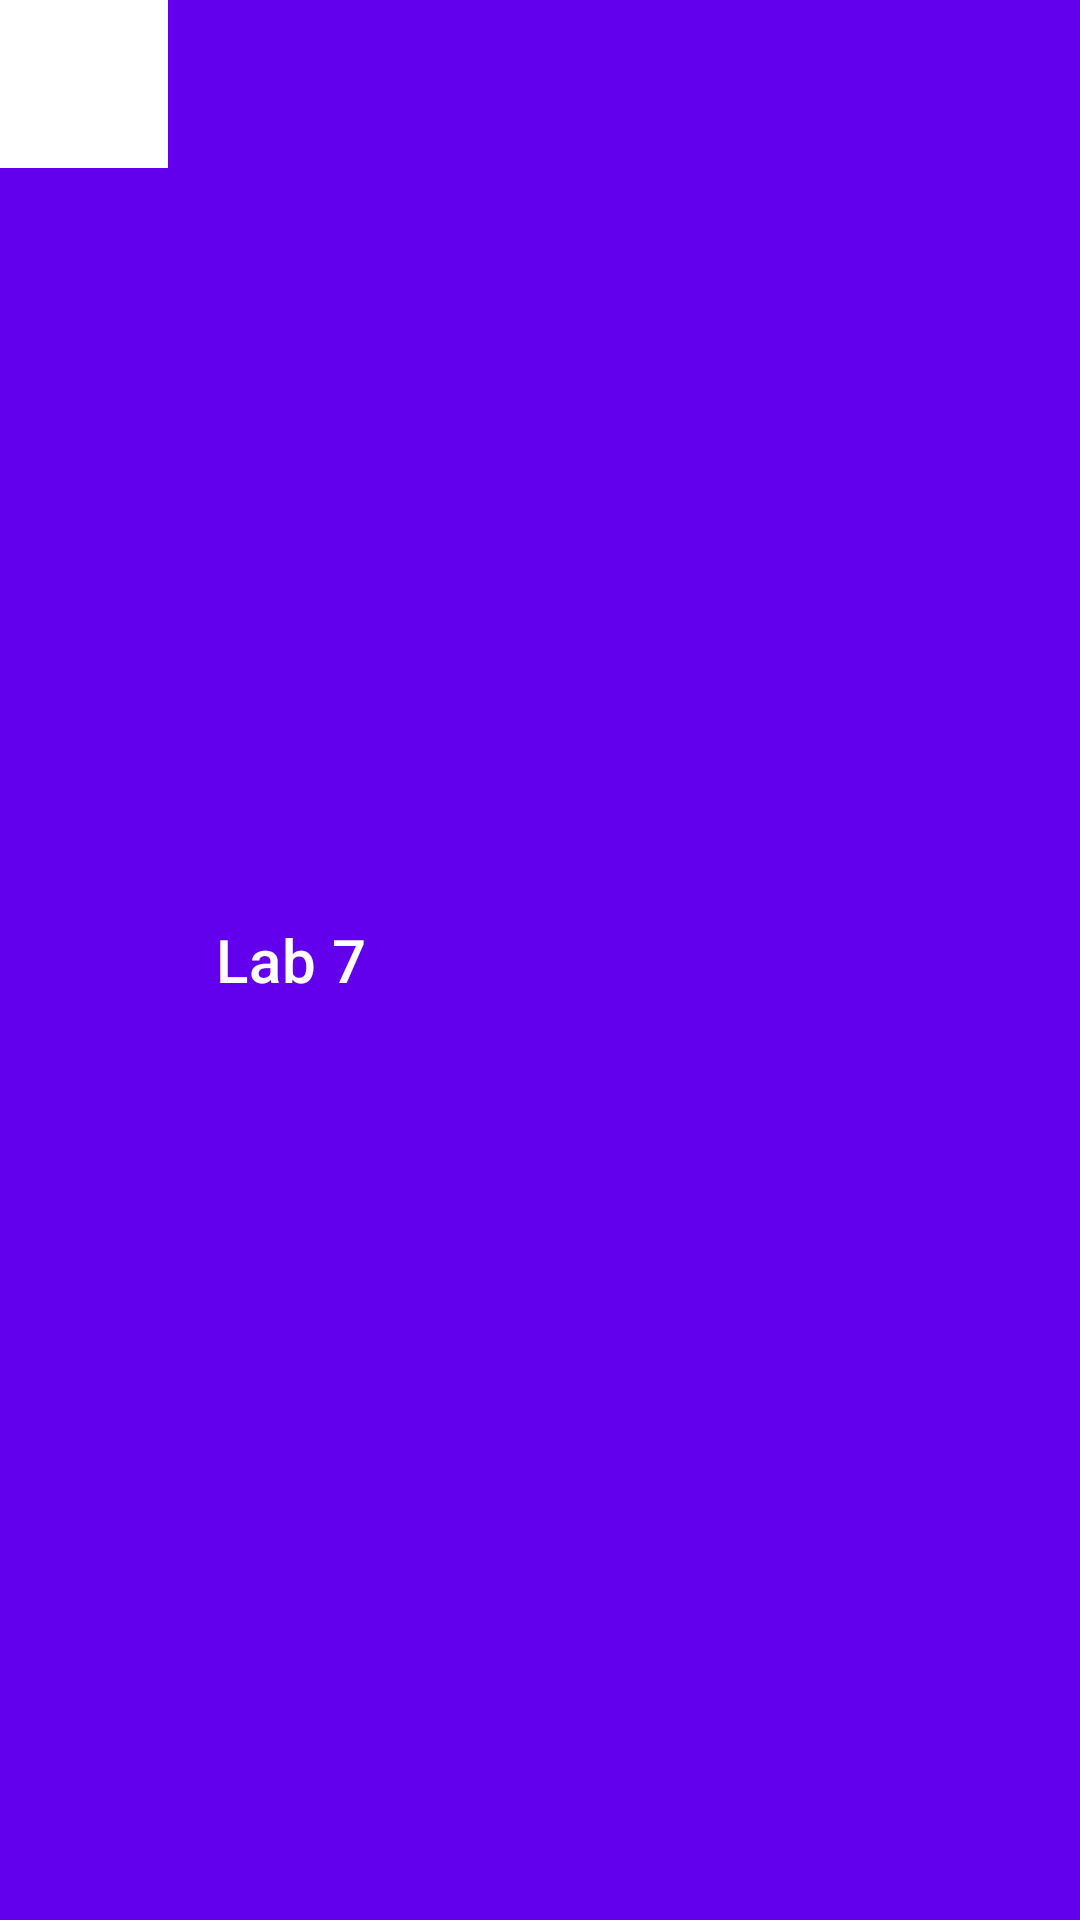

Android layout source for this screen:
<!-- AndroidManifest.xml: application theme Theme.AndroidLabs -->
<!-- res/layout/toolbar_layout.xml -->
<?xml version="1.0" encoding="utf-8"?>
<androidx.appcompat.widget.Toolbar xmlns:android="http://schemas.android.com/apk/res/android"
    xmlns:app="http://schemas.android.com/apk/res-auto"
    android:layout_width="match_parent"
    android:layout_height="wrap_content"
    android:background="@color/purple_500"
    app:title="Lab 7"
    app:navigationIcon="@color/white"
    app:titleTextColor="@color/white">


</androidx.appcompat.widget.Toolbar>
<!-- resources referenced by this layout -->
<resources>
  <color name="purple_500">#FF6200EE</color>
  <color name="white">#FFFFFFFF</color>
  <style name="Theme.AndroidLabs" parent="Theme.MaterialComponents.DayNight.DarkActionBar">
          
          <item name="colorPrimary">@color/purple_500</item> 
          <item name="colorPrimaryVariant">@color/purple_700</item>
          <item name="colorOnPrimary">@color/white</item>
          
          <item name="colorSecondary">@color/teal_200</item>
          <item name="colorSecondaryVariant">@color/teal_700</item>
          <item name="colorOnSecondary">@color/black</item>
          
          <item name="android:statusBarColor" tools:targetApi="l">?attr/colorPrimaryVariant</item>
          
      </style>
  <color name="purple_700">#FF3700B3</color>
  <color name="teal_200">#FF03DAC5</color>
  <color name="teal_700">#FF018786</color>
  <color name="black">#FF000000</color>
</resources>
